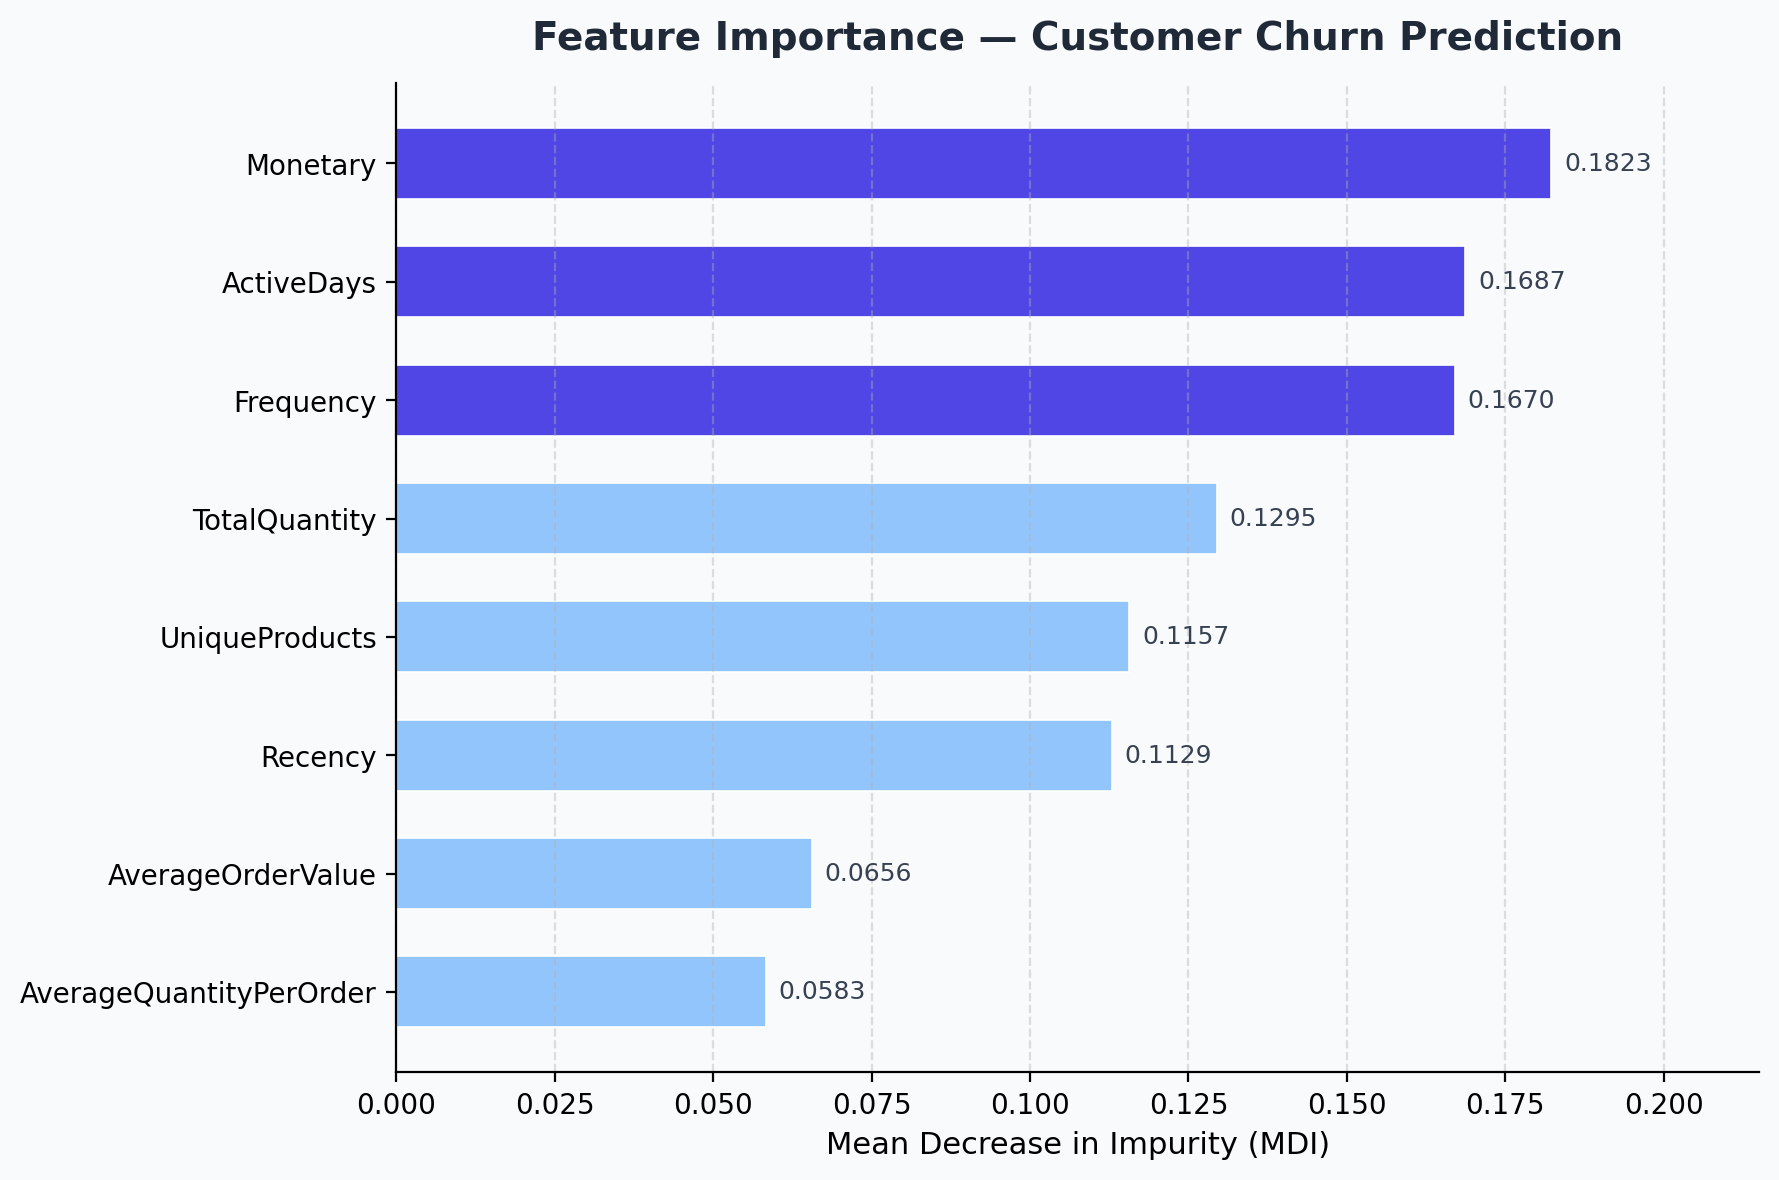

Data behind this chart, as committed beside it:
Feature, Importance
Monetary, 0.1823
ActiveDays, 0.1687
Frequency, 0.167
TotalQuantity, 0.1295
UniqueProducts, 0.1157
Recency, 0.1129
AverageOrderValue, 0.06562
AverageQuantityPerOrder, 0.05829
